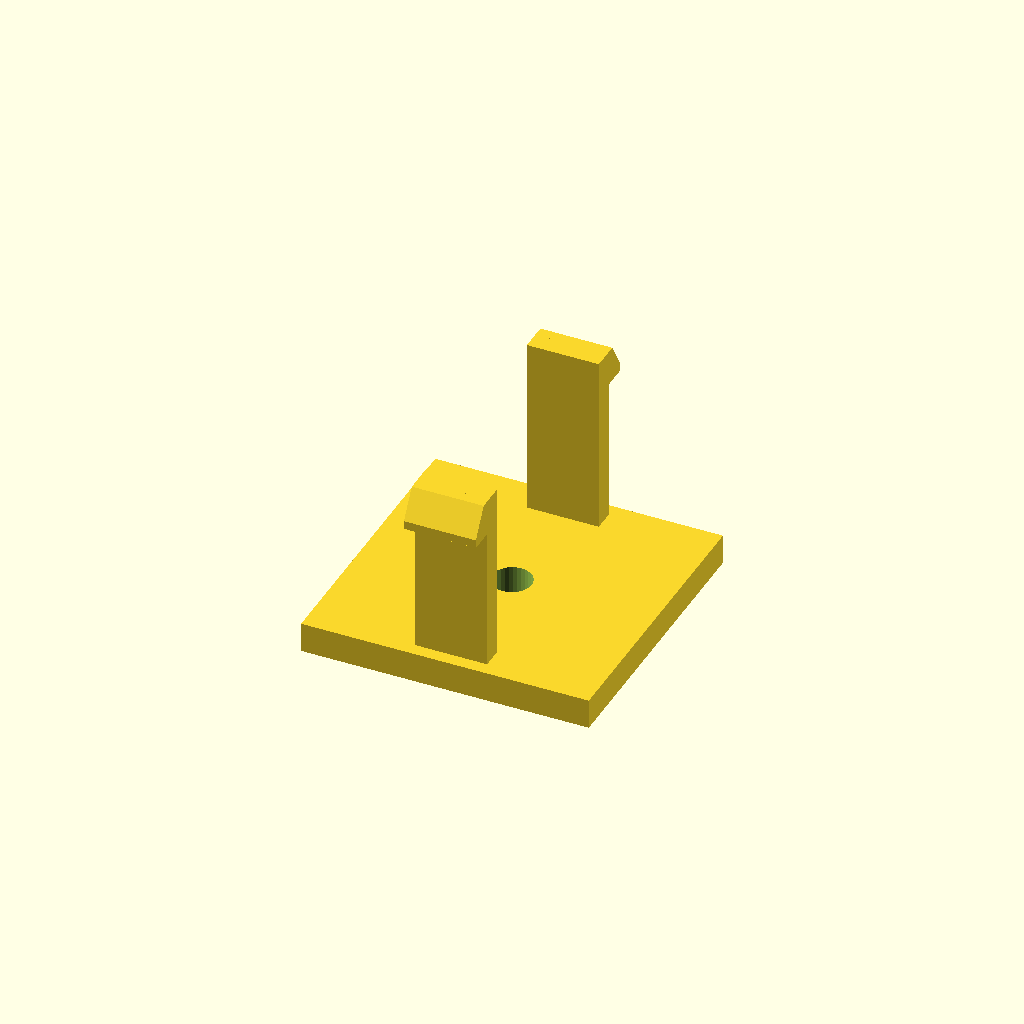
Cell 1: the model at its default parameters.
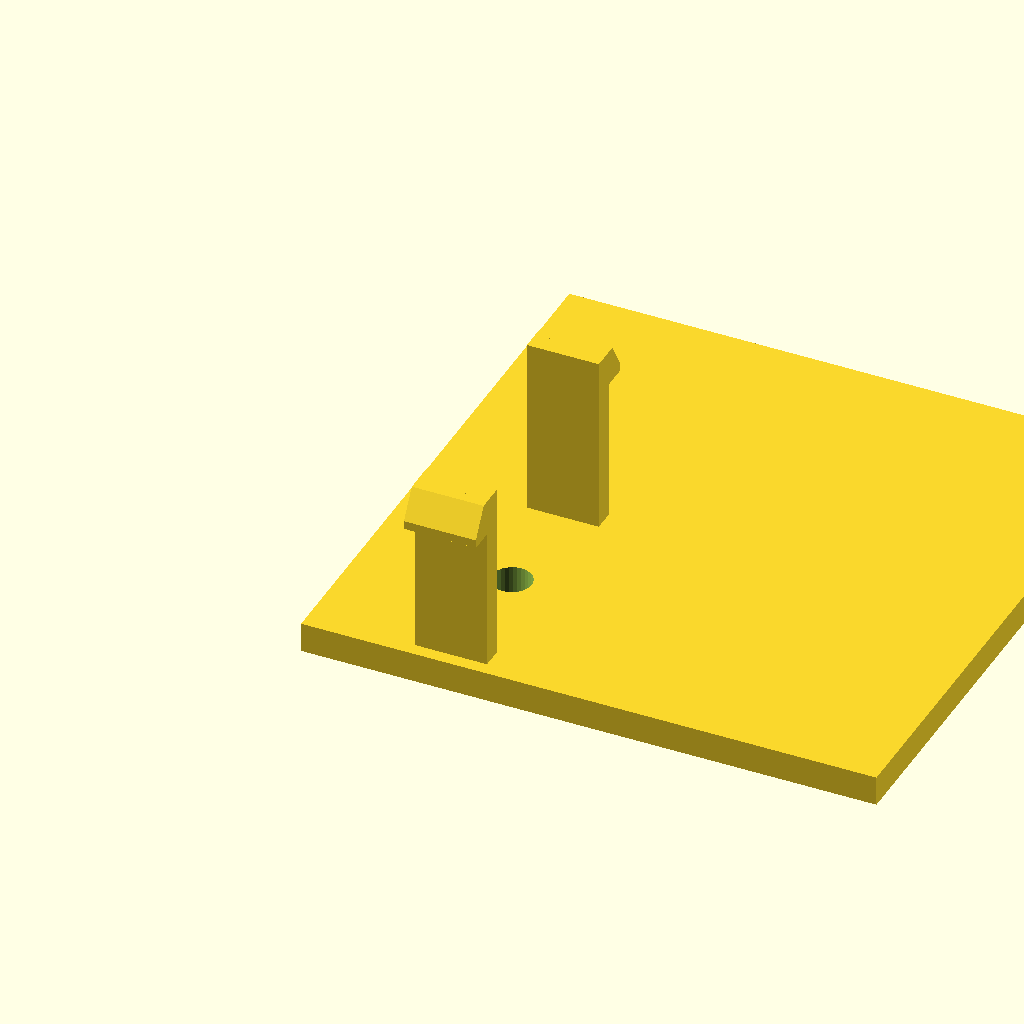
Cell 2 — base_d set to 96, the other parameters unchanged.
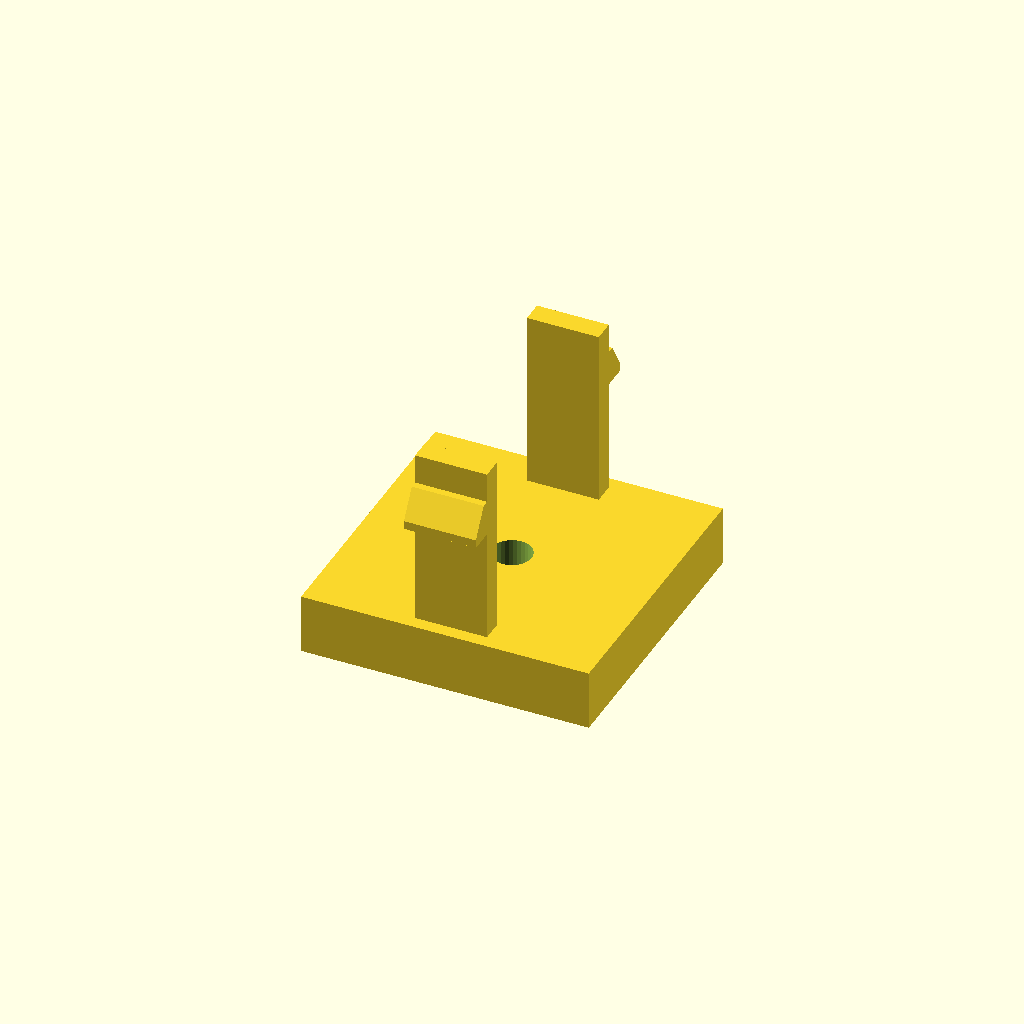
Cell 3 — base_h set to 10, the other parameters unchanged.
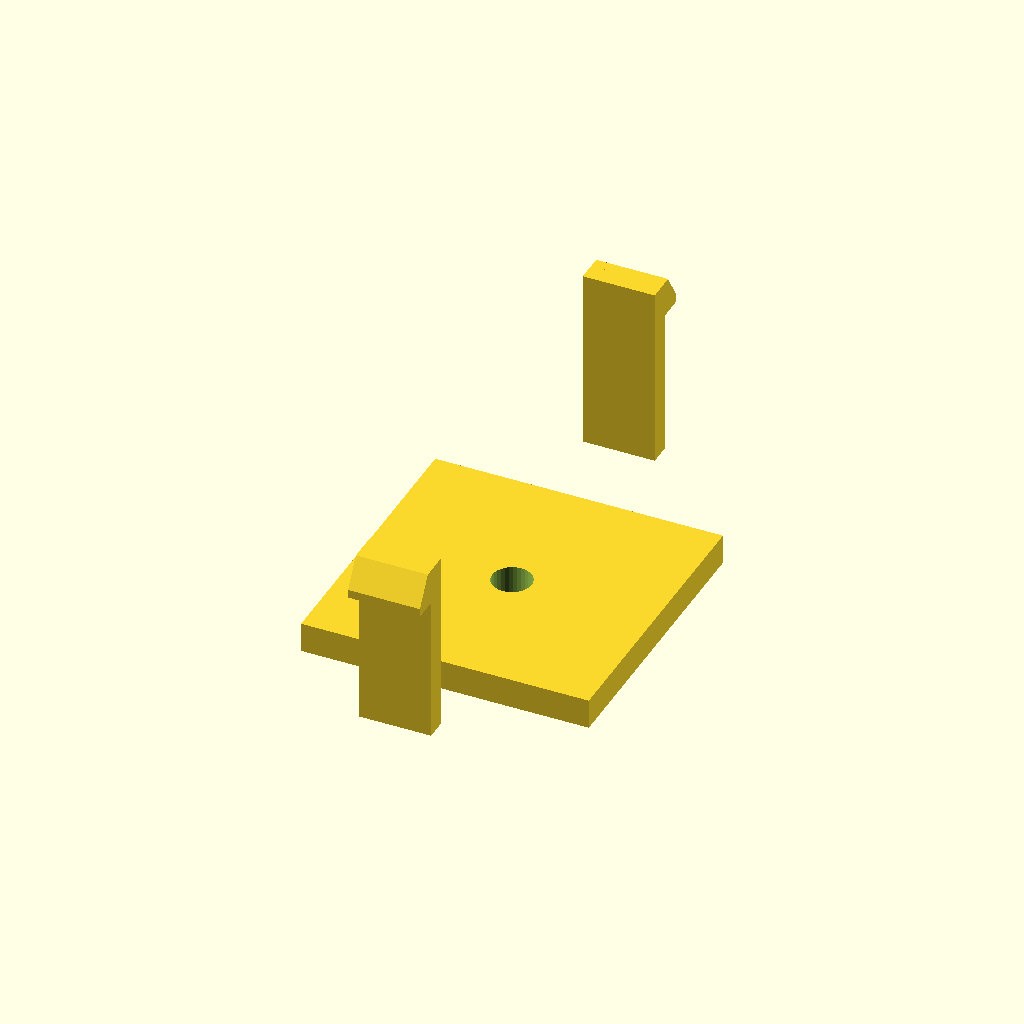
Cell 4 — span set to 80, the other parameters unchanged.
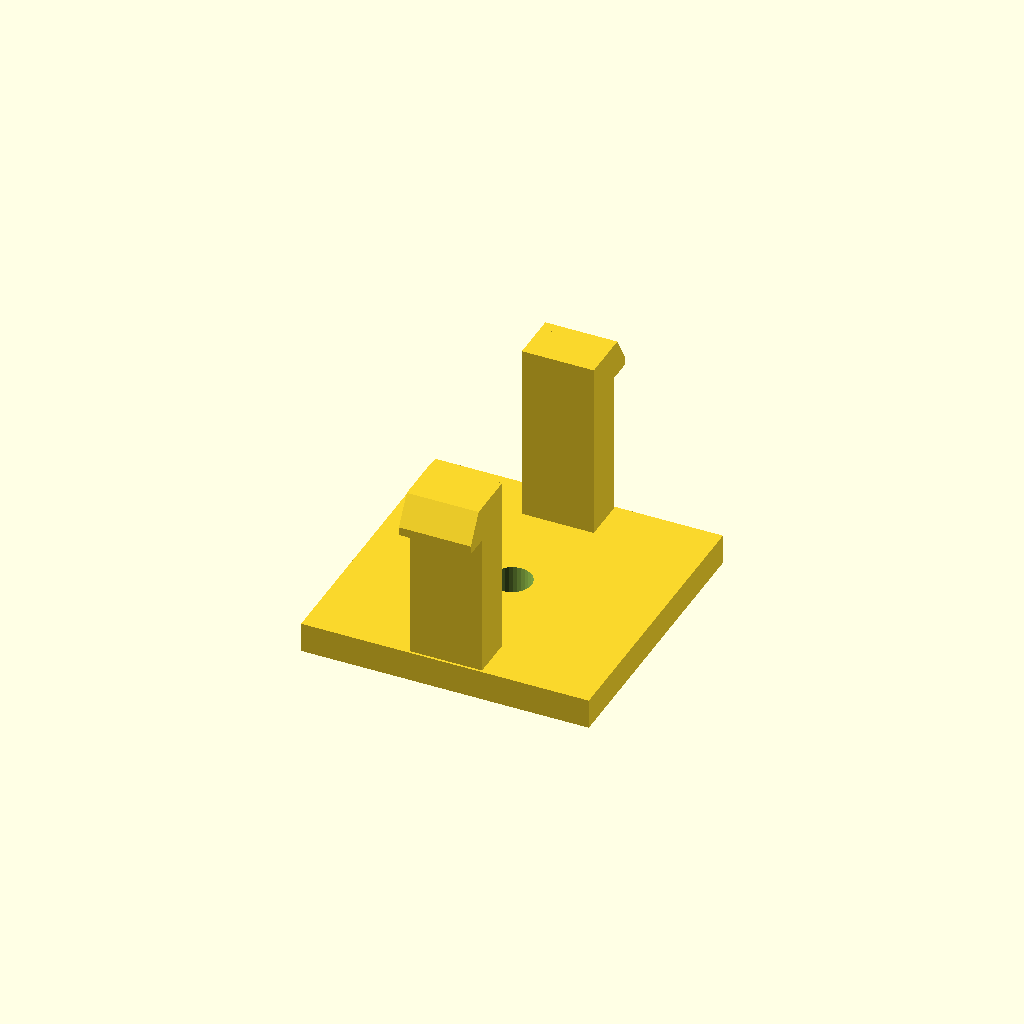
Cell 5 — arm_t set to 7.2, the other parameters unchanged.
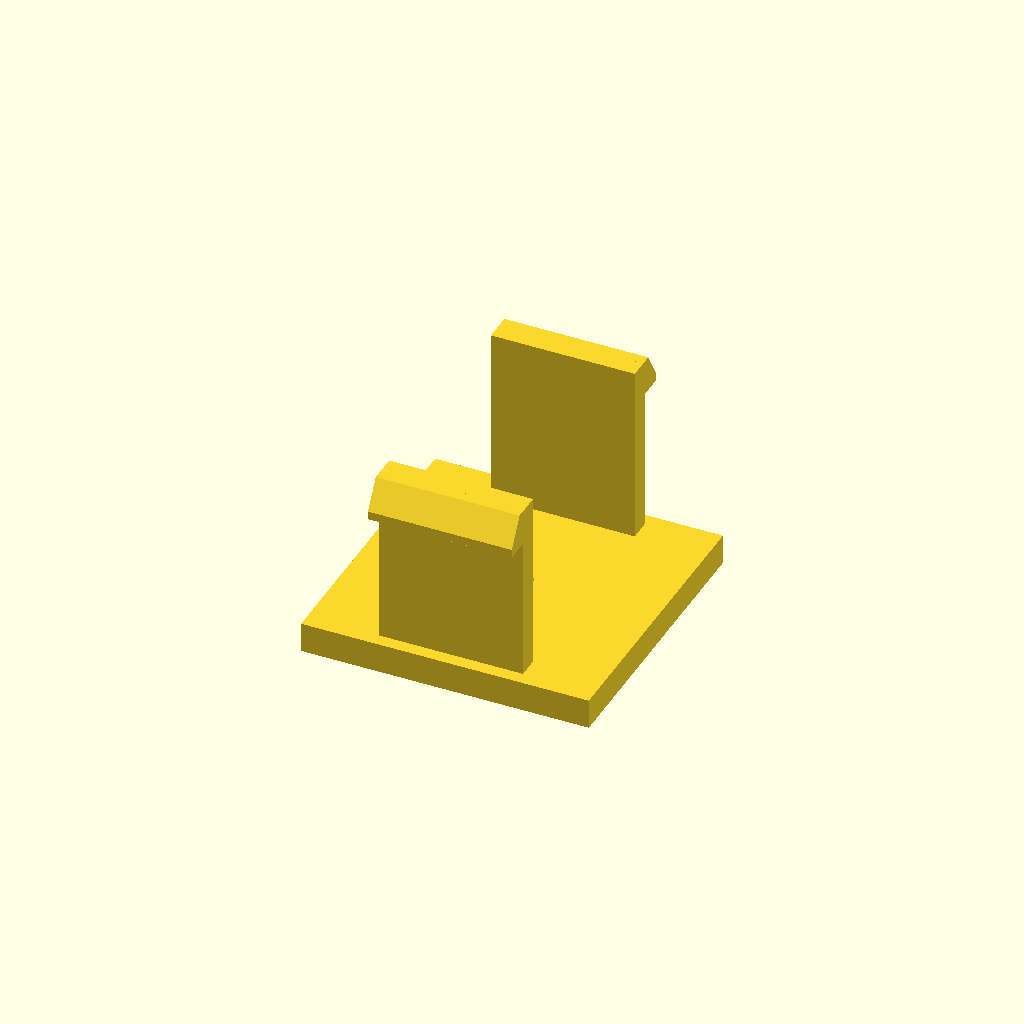
Cell 6: the same model with arm_d = 24.
All cells are drawn from one camera (rotation 55°, 0°, 25°, orthographic, colour scheme Cornfield), so only the parameter changes between them.
The OpenSCAD source (optional_data/data/gen3/snapfits/part_0038.scad):
$fn = 32;

// ----------------------------------------------------------------------
// Snap-fit latch: 2 arms, 30 mm tall, 4.2 mm undercut hooks
// ----------------------------------------------------------------------

// --- parameters (mm) ---
base_d = 48;              // base plate depth
base_h = 5;               // base plate thickness
span = 40;                // distance between opposite arms
arm_t = 3.6;              // arm thickness
arm_d = 12;               // arm width
height = 30;              // free arm length
head_len = 4.2;           // hook reach
head_h = 6;               // hook height
lead = 1.4;               // lead-in ramp thickness
bore_d = 6.6;             // base fixing bore
top_z = 35;               // height of the arm tips above the base

arms = 2;

difference() {
  union() {
    /* base plate, centred on the arm ring */
    translate([-24, -24, 0]) cube([base_d, base_d, base_h]);
    for (a = [0 : 360 / arms : 359]) rotate([0, 0, a]) {
    /* arm, sunk 0.5 mm into the base */
    translate([-arm_d / 2, span / 2 - arm_t / 2, base_h - 0.5]) cube([arm_d, arm_t, height + 0.5]);
    /* hook: a convex hull of a tall inner block and a thin outer lip
       gives a flat undercut below and a lead-in ramp on top */
    hull() {
      translate([-arm_d / 2, span / 2 + arm_t / 2 - 0.6, top_z - head_h]) cube([arm_d, lead + 0.4, head_h]);
      translate([-arm_d / 2, span / 2 + arm_t / 2 - 0.2, top_z - head_h]) cube([arm_d, head_len, lead]);
    }
    }
  }
  translate([0, 0, -2.5]) cylinder(h = base_h + 5, d = bore_d);
}
Customizer parameters (derived from the source; name, type, default, range or options):
base_d: number, default 48
base_h: number, default 5
span: number, default 40
arm_t: number, default 3.6
arm_d: number, default 12
height: number, default 30
head_len: number, default 4.2
head_h: number, default 6
lead: number, default 1.4
bore_d: number, default 6.6
top_z: number, default 35
arms: number, default 2
